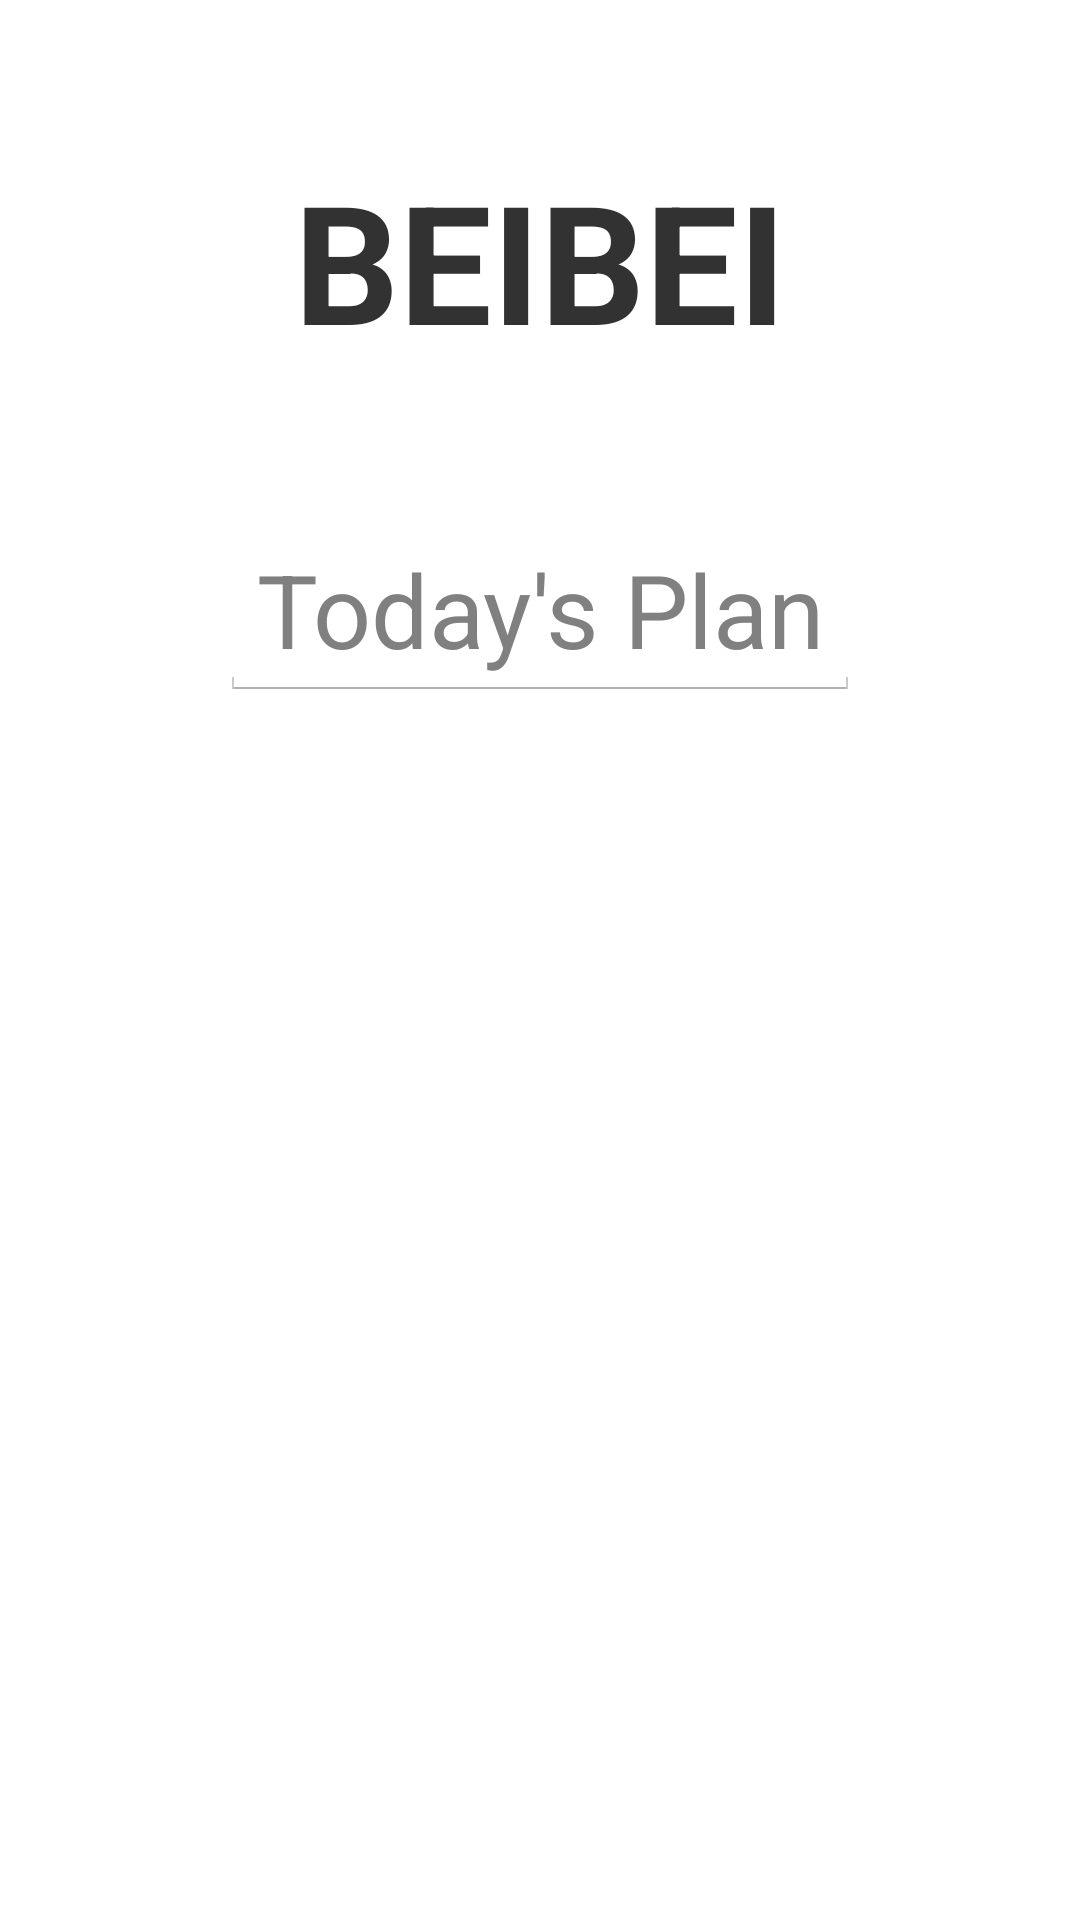

Produce the Android XML layout that renders to this screen, including the resource entries it uses.
<!-- AndroidManifest.xml: application theme AppTheme -->
<!-- res/layout/funcbeibei.xml -->
<?xml version="1.0" encoding="utf-8"?>
<RelativeLayout
    xmlns:android="http://schemas.android.com/apk/res/android" android:layout_width="match_parent"
    android:layout_height="match_parent"
    >
    <LinearLayout
        android:layout_width="match_parent"
        android:layout_height="match_parent"
        android:orientation="vertical">

        <TextView
            android:id="@+id/funcwelcometext"
            android:layout_width="match_parent"
            android:layout_height="wrap_content"
            android:layout_marginTop="50dp"
            android:gravity="center"
            android:text="BEIBEI"
            android:textSize="55sp"
            android:textStyle="bold" />

        <EditText
            android:id="@+id/functodayplan"
            android:layout_width="wrap_content"
            android:layout_height="wrap_content"
            android:layout_gravity="center"
            android:layout_marginTop="50dp"
            android:gravity="center"
            android:hint="Today's Plan"
            android:textSize="34sp" />
    </LinearLayout>

</RelativeLayout>
<!-- resources referenced by this layout -->
<resources>
  <style name="AppTheme" parent="android:Theme.Holo.Light.DarkActionBar">
          
      </style>
</resources>
